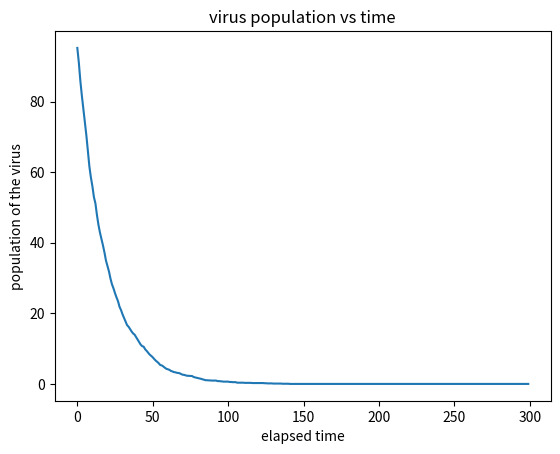

Generate this figure with matplotlib:
# Problem Set 7: Simulating the Spread of Disease and Virus Population Dynamics 
# [redacted]
# [redacted]
# Time:

import numpy as np
import random
import pylab
import matplotlib.pyplot as plt

''' 
Begin helper code
'''

class NoChildException(Exception):
    """
    NoChildException is raised by the reproduce() method in the SimpleVirus
    and ResistantVirus classes to indicate that a virus particle does not
    reproduce. You can use NoChildException as is, you do not need to
    modify/add any code.
    """

'''
End helper code
'''

#
# PROBLEM 1
#
class SimpleVirus(object):

    """
    Representation of a simple virus (does not model drug effects/resistance).
    """
    def __init__(self, maxBirthProb, clearProb):

        """
        Initialize a SimpleVirus instance, saves all parameters as attributes
        of the instance.        
        maxBirthProb: Maximum reproduction probability (a float between 0-1)        
        clearProb: Maximum clearance probability (a float between 0-1).
        """
        self.maxBirthProb = maxBirthProb
        self.clearProb = clearProb

        # TODO

    def doesClear(self):

        """ Stochastically determines whether this virus particle is cleared from the
        patient's body at a time step. 
        returns: True with probability self.clearProb and otherwise returns
        False.
        """
        ran_p = random.random()
        # print ran_p
        if ran_p <= self.clearProb: return True
        else: return False
        # TODO

    
    def reproduce(self, popDensity):

        """
        Stochastically determines whether this virus particle reproduces at a
        time step. Called by the update() method in the SimplePatient and
        Patient classes. The virus particle reproduces with probability
        self.maxBirthProb * (1 - popDensity).
        
        If this virus particle reproduces, then reproduce() creates and returns
        the instance of the offspring SimpleVirus (which has the same
        maxBirthProb and clearProb values as its parent).         

        popDensity: the population density (a float), defined as the current
        virus population divided by the maximum population.         
        
        returns: a new instance of the SimpleVirus class representing the
        offspring of this virus particle. The child should have the same
        maxBirthProb and clearProb values as this virus. Raises a
        NoChildException if this virus particle does not reproduce.               
        """
        p = self.maxBirthProb * (1 - popDensity)
        ran_p = random.random()
        # print ran_p
        if  ran_p<= p: return SimpleVirus(self.maxBirthProb, self.clearProb) 
        else: raise NoChildException()
        # TODO


class SimplePatient(object):

    """
    Representation of a simplified patient. The patient does not take any drugs
    and his/her virus populations have no drug resistance.
    """    

    def __init__(self, viruses, maxPop):

        """

        Initialization function, saves the viruses and maxPop parameters as
        attributes.

        viruses: the list representing the virus population (a list of
        SimpleVirus instances)

        maxPop: the  maximum virus population for this patient (an integer)
        """

        self.viruses = viruses
        self.maxPop = maxPop
        # TODO


    def getTotalPop(self):

        """
        Gets the current total virus population. 
        returns: The total virus population (an integer)
        """
        return len(self.viruses)
        # TODO        


    def update(self):

        """
        Update the state of the virus population in this patient for a single
        time step. update() should execute the following steps in this order:
        
        - Determine whether each virus particle survives and updates the list
        of virus particles accordingly.   
        - The current population density is calculated. This population density
          value is used until the next call to update() 
        - Determine whether each virus particle should reproduce and add
          offspring virus particles to the list of viruses in this patient.                    

        returns: The total virus population at the end of the update (an
        integer)
        """
        new = list()
        for i in self.viruses:
            if i.doesClear(): continue
            else: new.append(i)
        self.viruses = new

        pop_dens = float(len(self.viruses)) / float(self.maxPop)

        for j in self.viruses:
            try: self.viruese.append(j.reproduce(pop_dens))
            except: None
        return len(self.viruses)
        # TODO




#
# PROBLEM 2
#
def simulationWithoutDrug():

    """
    Run the simulation and plot the graph for problem 2 (no drugs are used,
    viruses do not have any drug resistance).    
    Instantiates a patient, runs a simulation for 300 timesteps, and plots the
    total virus population as a function of time.    
    """

    virus_q = 100
    maxPop = 1000

    maxBirthProb = .1
    # maxBirthProb = .99
    clearProb = .05
    # clearProb = .99

    update_q = 300

    vir_list = list()
    
    while virus_q > 0:
        vir_list.append(SimpleVirus(maxBirthProb, clearProb))
        virus_q -= 1
    
    patient = SimplePatient(vir_list, maxPop)

    y_pop = list()
    while update_q > 0:
        y_pop.append(patient.update())
        update_q -= 1

    return y_pop
    # TODO

if __name__ == '__main__':
    run_time = 20
    n = run_time

    while n > 0: 
        if n == run_time: 
            simulation_tot = np.matrix(simulationWithoutDrug())

        else: 
            temp = np.matrix(simulationWithoutDrug())
            simulation_tot = np.append(simulation_tot, temp, axis = 0)
        
        n -= 1
    simulation_avg = np.mean(simulation_tot, axis = 0)
    simulation_avg = np.array(simulation_avg)
    
    x = np.array(range(len(simulation_avg[0])))
    y = simulation_avg[0]
    
    fig = plt.figure()
    ax = fig.add_subplot(111)
    ax.set_title('virus population vs time')
    ax.set_xlabel('elapsed time')
    ax.set_ylabel('population of the virus')
    plt.plot(x, y)
    plt.show()
    
    
